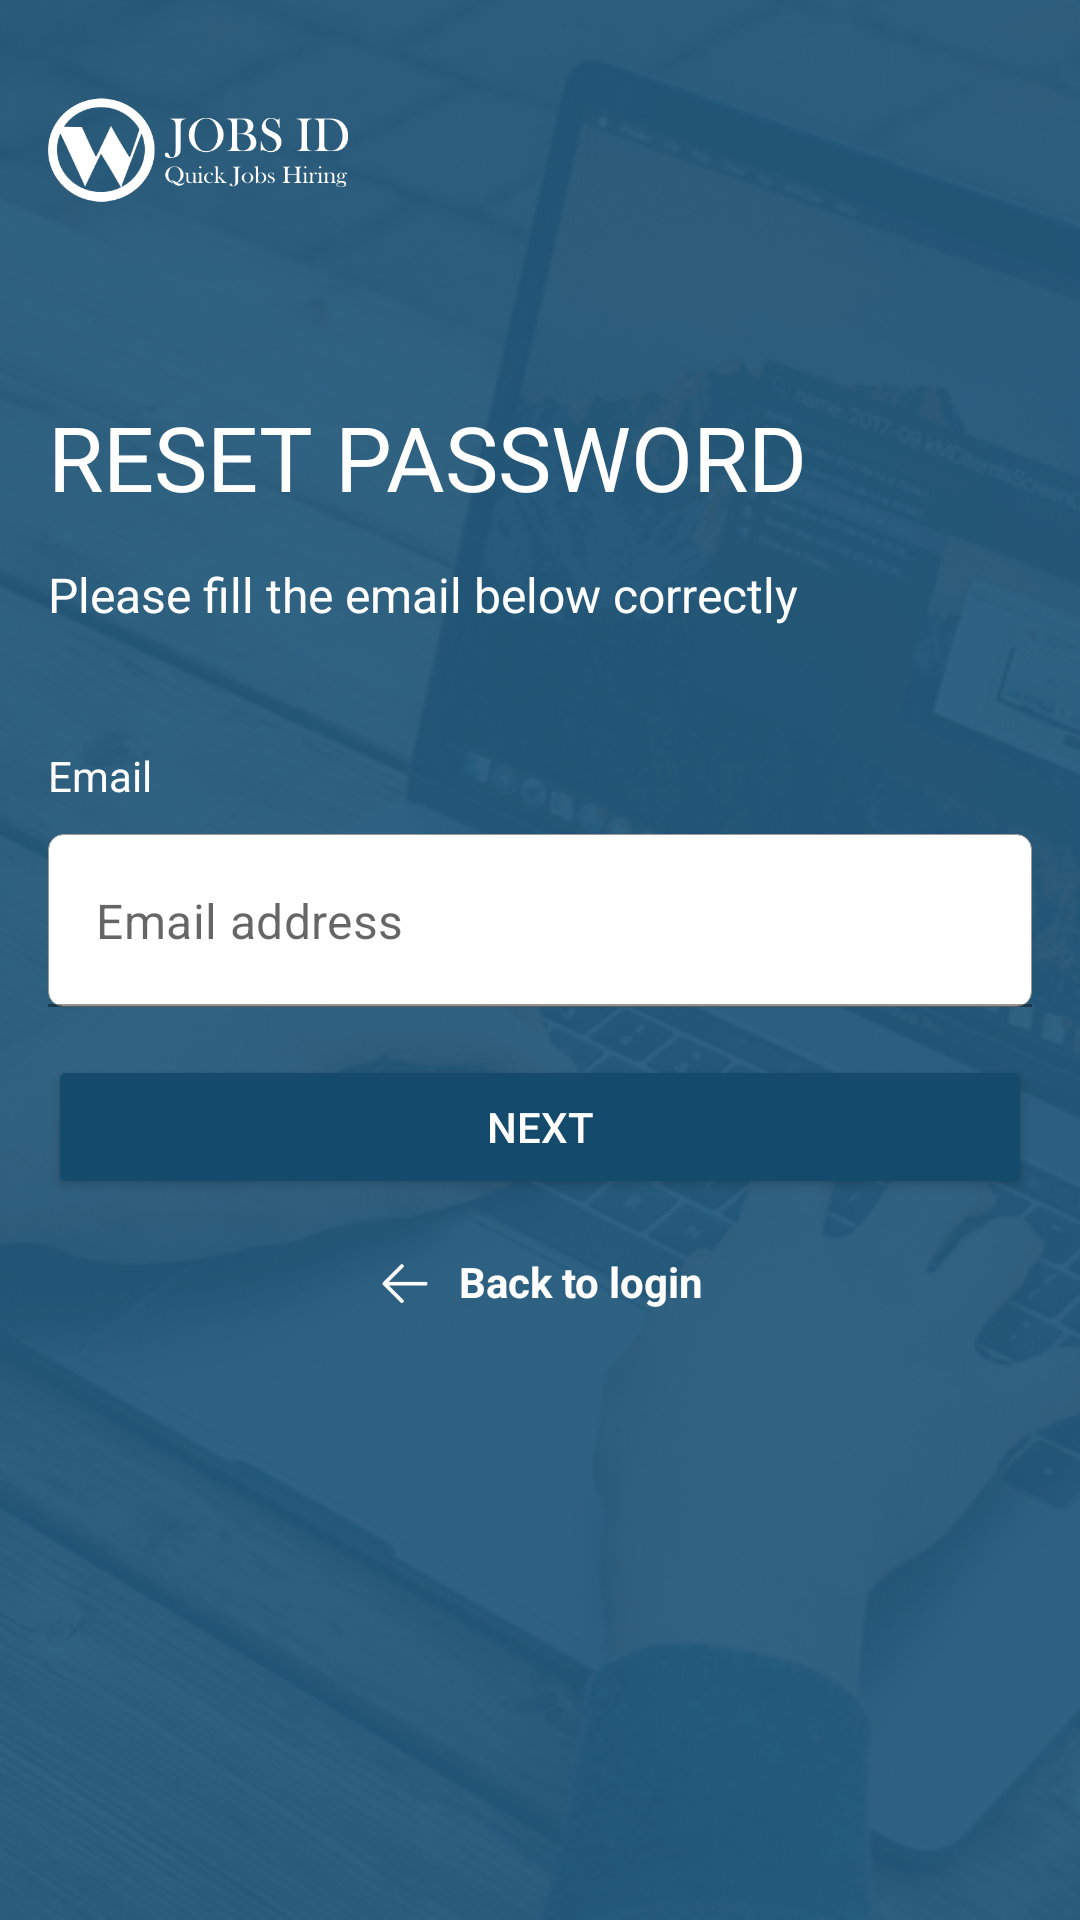

The Android layout XML behind this screen, and the referenced resources:
<!-- AndroidManifest.xml: application theme Theme.WJobsID -->
<!-- res/layout/activity_forget_password_verify.xml -->
<?xml version="1.0" encoding="utf-8"?>
<layout xmlns:android="http://schemas.android.com/apk/res/android"
    xmlns:app="http://schemas.android.com/apk/res-auto"
    xmlns:tools="http://schemas.android.com/tools"
    tools:context=".activity.forget_password.ForgetPasswordVerifyActivity">

    <FrameLayout
        android:layout_width="match_parent"
        android:layout_height="match_parent">

        <ImageView
            android:layout_width="match_parent"
            android:layout_height="match_parent"
            android:alpha=".6"
            android:contentDescription="@string/img_background"
            android:scaleType="centerCrop"
            android:src="@drawable/bg_onboarding" />

        <View
            android:layout_width="match_parent"
            android:layout_height="match_parent"
            android:alpha=".9"
            android:background="@color/primary" />

        <ScrollView
            android:id="@+id/activity_login_content"
            android:layout_width="match_parent"
            android:layout_height="match_parent"
            android:fillViewport="true"
            android:orientation="vertical">

            <androidx.constraintlayout.widget.ConstraintLayout
                android:layout_width="match_parent"
                android:layout_height="wrap_content">

                <ImageView
                    android:id="@+id/iv_logo"
                    android:layout_width="100dp"
                    android:layout_height="100dp"
                    android:layout_marginHorizontal="16dp"
                    android:contentDescription="@string/my_logo"
                    android:src="@drawable/ic_logo_text_white"
                    app:layout_constraintStart_toStartOf="parent"
                    app:layout_constraintTop_toTopOf="parent" />

                <TextView
                    android:id="@+id/tv_login"
                    android:layout_width="match_parent"
                    android:layout_height="wrap_content"
                    android:layout_marginHorizontal="16dp"
                    android:layout_marginTop="32dp"
                    android:fontFamily="sans-serif-thin"
                    android:text="@string/reset_password"
                    android:textAlignment="textStart"
                    android:textColor="@color/white"
                    android:textSize="30sp"
                    android:textStyle="bold"
                    app:layout_constraintStart_toStartOf="parent"
                    app:layout_constraintTop_toBottomOf="@+id/iv_logo" />

                <TextView
                    android:id="@+id/tv_instruction"
                    android:layout_width="match_parent"
                    android:layout_height="wrap_content"
                    android:layout_marginHorizontal="16dp"
                    android:layout_marginTop="15dp"
                    android:fontFamily="sans-serif"
                    android:text="@string/instruction_verify_email"
                    android:textColor="@color/white"
                    android:textSize="16sp"
                    app:layout_constraintStart_toStartOf="parent"
                    app:layout_constraintTop_toBottomOf="@+id/tv_login" />

                <TextView
                    android:id="@+id/tv_email"
                    android:layout_width="wrap_content"
                    android:layout_height="wrap_content"
                    android:layout_marginHorizontal="16dp"
                    android:layout_marginTop="40dp"
                    android:fontFamily="sans-serif"
                    android:text="@string/email"
                    android:textColor="@color/white"
                    android:textSize="14sp"
                    app:layout_constraintStart_toStartOf="parent"
                    app:layout_constraintTop_toBottomOf="@+id/tv_instruction" />

                <com.google.android.material.textfield.TextInputLayout
                    android:id="@+id/input_layout_email"
                    android:layout_width="match_parent"
                    android:layout_height="wrap_content"
                    android:layout_marginTop="10dp"
                    android:paddingHorizontal="16dp"
                    app:hintEnabled="false"
                    app:layout_constraintEnd_toEndOf="parent"
                    app:layout_constraintStart_toStartOf="parent"
                    app:layout_constraintTop_toBottomOf="@+id/tv_email">

                    <EditText
                        android:id="@+id/et_email"
                        android:layout_width="match_parent"
                        android:layout_height="wrap_content"
                        android:background="@drawable/form_input_white"
                        android:hint="@string/email_hint"
                        android:importantForAutofill="no"
                        android:inputType="textEmailAddress"
                        android:padding="18dp"
                        android:paddingBottom="10dp" />

                </com.google.android.material.textfield.TextInputLayout>

                <Button
                    android:id="@+id/btn_next"
                    android:layout_width="match_parent"
                    android:layout_height="wrap_content"
                    android:layout_marginHorizontal="16dp"
                    android:layout_marginTop="16dp"
                    android:backgroundTint="@color/secondary"
                    android:onClick="onClick"
                    android:padding="14dp"
                    android:text="@string/next"
                    android:textColor="@color/white"
                    app:layout_constraintEnd_toEndOf="parent"
                    app:layout_constraintStart_toStartOf="parent"
                    app:layout_constraintTop_toBottomOf="@+id/input_layout_email" />

                <LinearLayout
                    android:id="@+id/ln_back"
                    android:layout_width="match_parent"
                    android:layout_height="wrap_content"
                    android:layout_marginHorizontal="16dp"
                    android:layout_marginTop="18dp"
                    android:gravity="center|top"
                    android:onClick="onClick"
                    android:orientation="horizontal"
                    app:layout_constraintEnd_toEndOf="parent"
                    app:layout_constraintStart_toStartOf="parent"
                    app:layout_constraintTop_toBottomOf="@+id/btn_next"
                    tools:ignore="UseCompoundDrawables">

                    <ImageView
                        android:id="@+id/iv_back"
                        android:layout_width="20dp"
                        android:layout_height="20dp"
                        android:layout_marginEnd="8dp"
                        android:layout_marginBottom="24dp"
                        android:contentDescription="@string/img_icon"
                        android:src="@drawable/ic_arrow_left_white" />

                    <TextView
                        android:id="@+id/tv_back"
                        android:layout_width="wrap_content"
                        android:layout_height="wrap_content"
                        android:layout_marginBottom="24dp"
                        android:fontFamily="sans-serif"
                        android:text="@string/back_to_login"
                        android:textColor="@color/white"
                        android:textSize="14sp"
                        android:textStyle="bold" />

                </LinearLayout>

            </androidx.constraintlayout.widget.ConstraintLayout>
        </ScrollView>

    </FrameLayout>
</layout>
<!-- resources referenced by this layout -->
<resources>
  <color name="primary">#1A5276</color>
  <color name="secondary">#144A6C</color>
  <color name="white">#FFFFFFFF</color>
  <!-- drawable bg_onboarding: png bitmap (drawable-xxxhdpi, 238852 bytes) -->
  <!-- drawable form_input_white (drawable) -->
  <?xml version="1.0" encoding="utf-8"?>
  <shape xmlns:android="http://schemas.android.com/apk/res/android"
      android:shape="rectangle">
  
      <stroke
          android:width="0.5px"
          android:color="@color/gray_500" />
      <solid android:color="@color/white" />
      <corners
          android:radius="5dp" />
  
  </shape>
  <!-- drawable ic_arrow_left_white: png bitmap (drawable, 693 bytes) -->
  <!-- drawable ic_logo_text_white: png bitmap (drawable-xxxhdpi, 47536 bytes) -->
  <string name="back_to_login">Back to login</string>
  <string name="email">Email</string>
  <string name="email_hint">Email address</string>
  <string name="img_background">IMG Background</string>
  <string name="img_icon">IMG Icon</string>
  <string name="instruction_verify_email">Please fill the email below correctly</string>
  <string name="my_logo">My Logo</string>
  <string name="next">NEXT</string>
  <string name="reset_password">RESET PASSWORD</string>
  <style name="Theme.WJobsID" parent="Theme.MaterialComponents.Light.DarkActionBar">
          <item name="colorPrimary">@color/primary</item>
          <item name="colorPrimaryVariant">@color/secondary</item>
          <item name="colorOnPrimary">@color/white</item>
          <item name="colorSecondary">@color/primary</item>
          <item name="colorSecondaryVariant">@color/secondary</item>
          <item name="colorOnSecondary">@color/black</item>
          <item name="android:statusBarColor" tools:targetApi="l">?attr/colorPrimaryVariant</item>
  
          <item name="android:windowContentTransitions">true</item>
      </style>
  <color name="gray_500">#9A9A9A</color>
  <color name="black">#FF000000</color>
</resources>
